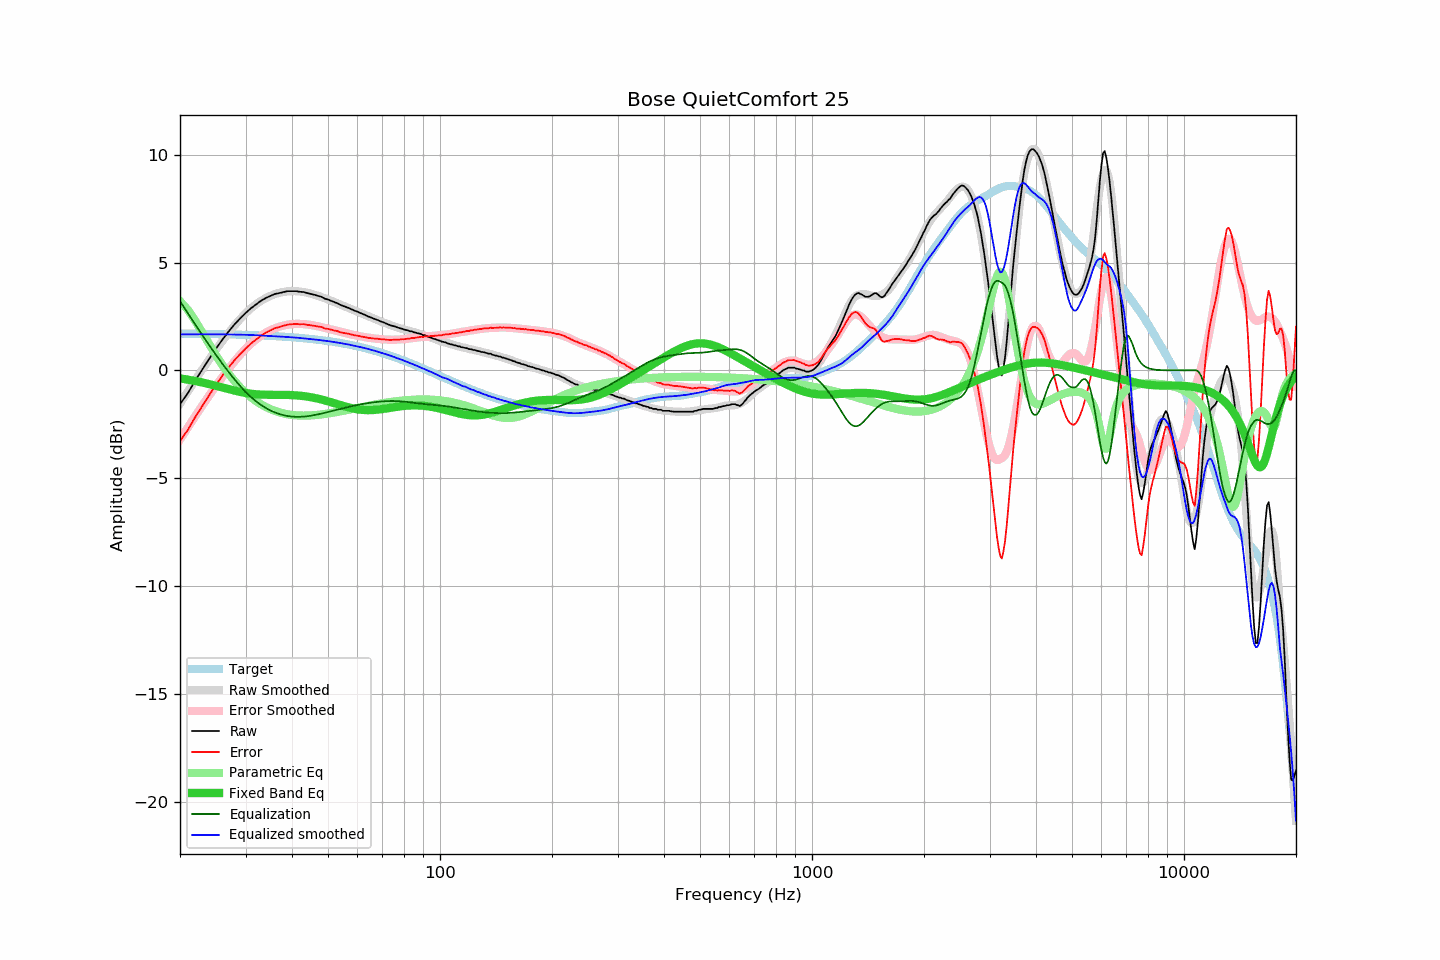

The file beside this chart, header and first rows:
frequency, raw, error, smoothed, error_smoothed, equalization, parametric_eq, equalized_raw, equalized_smoothed, target
20, -1.57, -3.27, -1.54, -3.21, 3.21, -0.37, 1.64, 1.67, 1.71
21, -1.06, -2.76, -0.98, -2.65, 2.65, -0.43, 1.59, 1.67, 1.70
22, -0.46, -2.15, -0.44, -2.11, 2.11, -0.50, 1.66, 1.67, 1.70
23, 0.06, -1.63, 0.06, -1.62, 1.62, -0.57, 1.68, 1.67, 1.69
24, 0.55, -1.13, 0.53, -1.15, 1.15, -0.64, 1.70, 1.67, 1.69
25, 1.01, -0.67, 0.96, -0.71, 0.71, -0.72, 1.72, 1.67, 1.68
26, 1.42, -0.25, 1.36, -0.31, 0.31, -0.79, 1.73, 1.67, 1.67
27, 1.79, 0.13, 1.73, 0.07, -0.07, -0.87, 1.73, 1.67, 1.67
28, 2.12, 0.46, 2.07, 0.41, -0.41, -0.94, 1.71, 1.66, 1.66
29, 2.40, 0.75, 2.37, 0.72, -0.72, -1.00, 1.68, 1.66, 1.65
30, 2.65, 1.01, 2.65, 1.00, -1.00, -1.05, 1.66, 1.65, 1.65
31, 2.87, 1.24, 2.87, 1.23, -1.23, -1.08, 1.64, 1.64, 1.64
32, 3.05, 1.43, 3.06, 1.43, -1.43, -1.11, 1.62, 1.63, 1.63
33, 3.22, 1.60, 3.22, 1.60, -1.60, -1.12, 1.62, 1.62, 1.62
34, 3.35, 1.74, 3.35, 1.74, -1.74, -1.13, 1.61, 1.61, 1.61
35, 3.45, 1.86, 3.46, 1.86, -1.86, -1.14, 1.59, 1.60, 1.60
36, 3.54, 1.96, 3.54, 1.95, -1.95, -1.14, 1.59, 1.58, 1.59
37, 3.58, 2.01, 3.60, 2.03, -2.03, -1.14, 1.56, 1.57, 1.57
38, 3.63, 2.07, 3.64, 2.08, -2.08, -1.14, 1.55, 1.56, 1.56
39, 3.67, 2.12, 3.67, 2.12, -2.12, -1.14, 1.55, 1.55, 1.55
40, 3.67, 2.14, 3.68, 2.14, -2.14, -1.15, 1.53, 1.53, 1.54
41, 3.67, 2.15, 3.67, 2.15, -2.15, -1.16, 1.52, 1.52, 1.52
42, 3.64, 2.14, 3.66, 2.15, -2.15, -1.17, 1.49, 1.50, 1.51
43, 3.63, 2.14, 3.63, 2.14, -2.14, -1.19, 1.49, 1.48, 1.49
44, 3.58, 2.11, 3.60, 2.13, -2.13, -1.22, 1.46, 1.47, 1.47
45, 3.54, 2.09, 3.55, 2.10, -2.10, -1.25, 1.44, 1.45, 1.46
46, 3.50, 2.06, 3.51, 2.07, -2.07, -1.28, 1.43, 1.43, 1.44
47, 3.45, 2.03, 3.46, 2.04, -2.04, -1.31, 1.41, 1.41, 1.42
48, 3.41, 2.01, 3.40, 2.01, -2.01, -1.35, 1.41, 1.39, 1.40
49, 3.32, 1.94, 3.34, 1.97, -1.97, -1.39, 1.35, 1.37, 1.38
50, 3.28, 1.92, 3.29, 1.93, -1.93, -1.44, 1.35, 1.35, 1.36
51, 3.22, 1.89, 3.23, 1.89, -1.89, -1.48, 1.33, 1.33, 1.34
52, 3.16, 1.85, 3.17, 1.86, -1.86, -1.52, 1.31, 1.31, 1.32
53, 3.11, 1.82, 3.11, 1.82, -1.82, -1.57, 1.29, 1.29, 1.29
54, 3.03, 1.76, 3.05, 1.78, -1.78, -1.61, 1.25, 1.27, 1.27
55, 2.98, 1.74, 2.99, 1.75, -1.75, -1.65, 1.23, 1.24, 1.24
56, 2.93, 1.71, 2.93, 1.72, -1.72, -1.69, 1.22, 1.22, 1.22
57, 2.88, 1.69, 2.88, 1.69, -1.69, -1.73, 1.20, 1.19, 1.19
58, 2.82, 1.66, 2.82, 1.66, -1.66, -1.76, 1.17, 1.16, 1.17
59, 2.76, 1.62, 2.77, 1.63, -1.63, -1.78, 1.13, 1.14, 1.14
60, 2.72, 1.61, 2.71, 1.60, -1.60, -1.81, 1.12, 1.11, 1.11
61, 2.66, 1.58, 2.66, 1.58, -1.58, -1.82, 1.08, 1.08, 1.08
62, 2.61, 1.56, 2.61, 1.56, -1.56, -1.84, 1.05, 1.05, 1.05
63, 2.56, 1.54, 2.56, 1.54, -1.54, -1.84, 1.03, 1.02, 1.02
64, 2.50, 1.51, 2.51, 1.52, -1.52, -1.85, 0.98, 1.00, 0.99
65, 2.46, 1.50, 2.46, 1.50, -1.50, -1.85, 0.96, 0.96, 0.96
66, 2.41, 1.48, 2.42, 1.49, -1.49, -1.84, 0.93, 0.93, 0.93
67, 2.37, 1.47, 2.37, 1.47, -1.47, -1.83, 0.90, 0.90, 0.90
68, 2.33, 1.46, 2.33, 1.46, -1.46, -1.82, 0.87, 0.87, 0.87
69, 2.28, 1.45, 2.28, 1.45, -1.45, -1.81, 0.84, 0.83, 0.84
70, 2.24, 1.44, 2.24, 1.44, -1.44, -1.79, 0.80, 0.80, 0.80
71, 2.20, 1.43, 2.20, 1.43, -1.43, -1.78, 0.77, 0.77, 0.77
72, 2.15, 1.42, 2.16, 1.43, -1.43, -1.76, 0.73, 0.73, 0.73
73, 2.11, 1.41, 2.12, 1.42, -1.42, -1.74, 0.69, 0.70, 0.70
74, 2.07, 1.41, 2.08, 1.42, -1.42, -1.73, 0.65, 0.66, 0.66
75, 2.05, 1.42, 2.05, 1.42, -1.42, -1.71, 0.63, 0.63, 0.63
76, 2.02, 1.43, 2.02, 1.42, -1.42, -1.70, 0.60, 0.59, 0.59
77, 1.98, 1.42, 1.99, 1.43, -1.43, -1.68, 0.55, 0.56, 0.56
78, 1.95, 1.43, 1.95, 1.43, -1.43, -1.67, 0.52, 0.52, 0.52
79, 1.93, 1.45, 1.93, 1.44, -1.44, -1.66, 0.49, 0.49, 0.49
... 553 more rows
